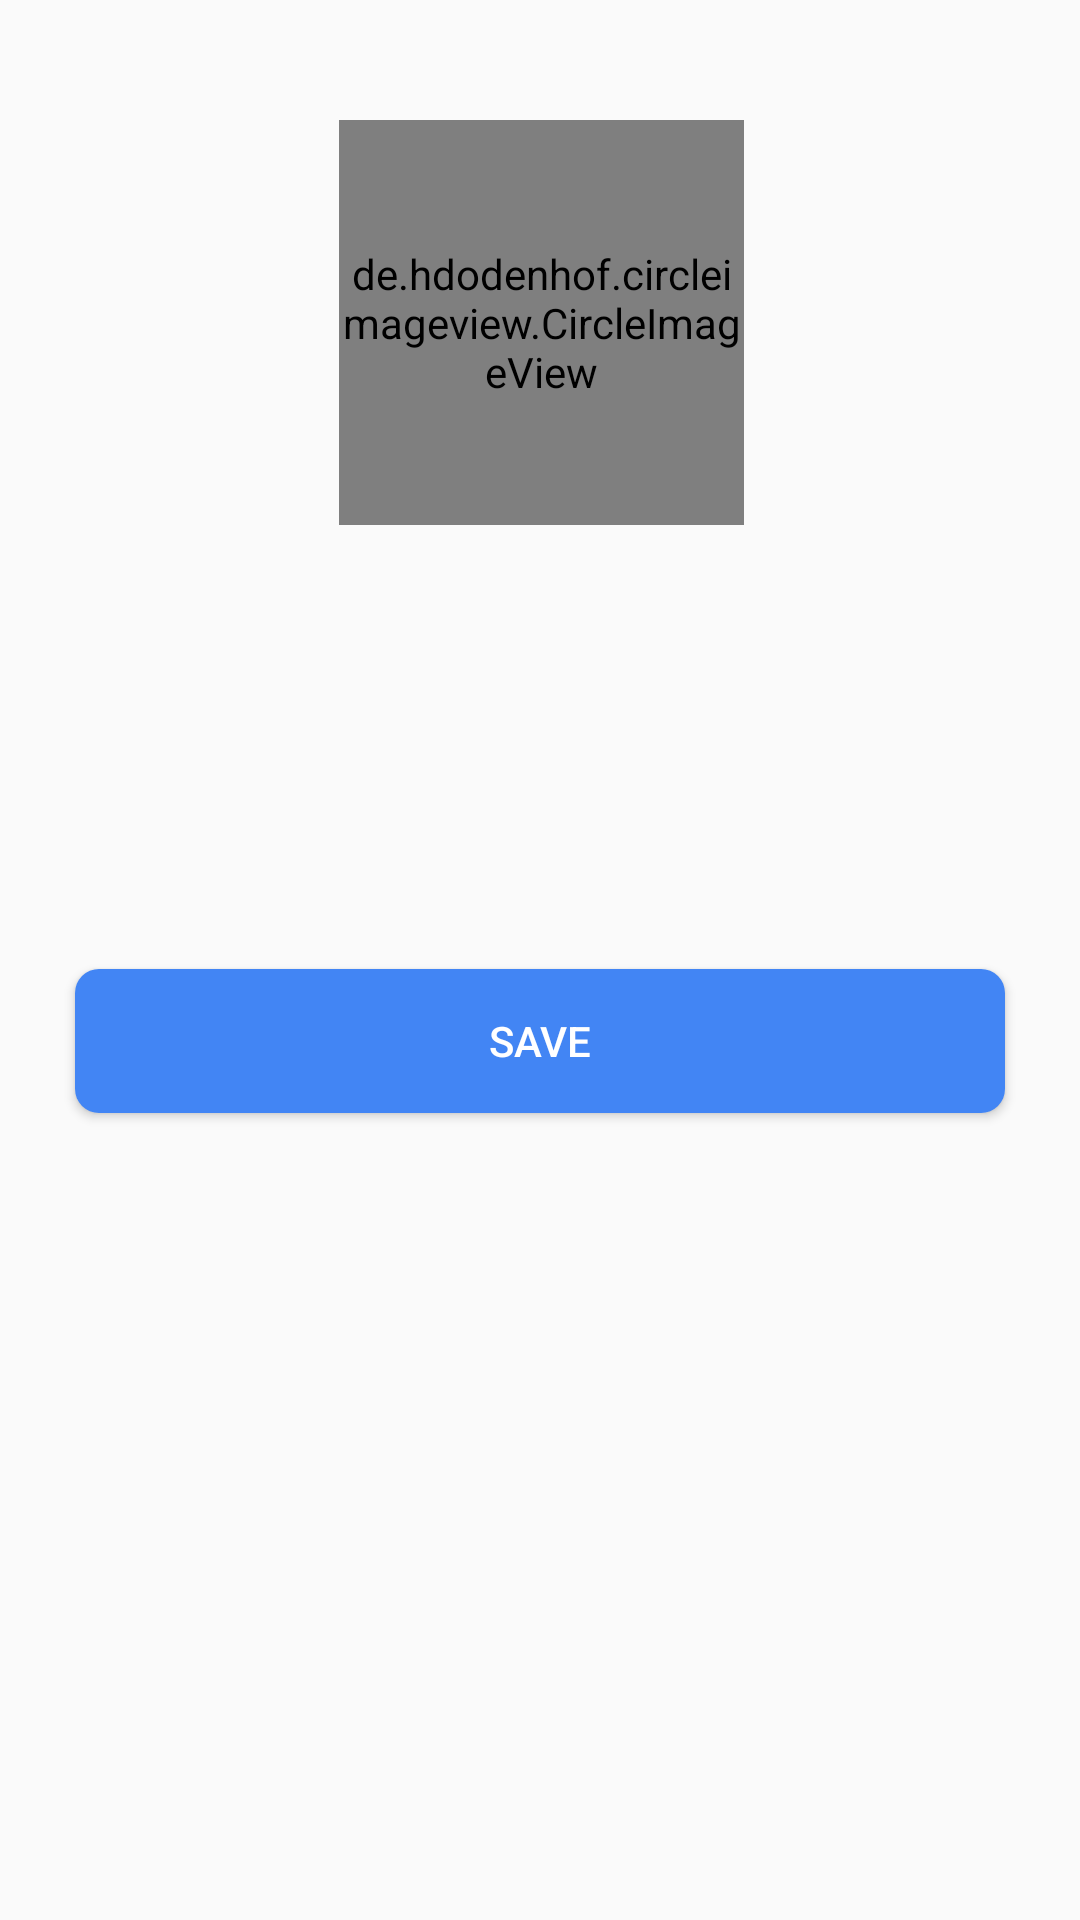

This screen was rendered from an Android layout file. Write that file and the resources it references.
<!-- AndroidManifest.xml: application theme AppTheme -->
<!-- res/layout/activity_set_profile.xml -->
<?xml version="1.0" encoding="utf-8"?>
<android.support.constraint.ConstraintLayout xmlns:android="http://schemas.android.com/apk/res/android"
    xmlns:app="http://schemas.android.com/apk/res-auto"
    xmlns:tools="http://schemas.android.com/tools"
    android:layout_width="match_parent"
    android:layout_height="match_parent"
    tools:context=".SetProfile"
    android:screenOrientation="portrait">

    <de.hdodenhof.circleimageview.CircleImageView
        android:id="@+id/setUserImageView"
        android:layout_width="135dp"
        android:layout_height="135dp"
        android:layout_marginEnd="8dp"
        android:layout_marginStart="8dp"
        android:layout_marginTop="40dp"
        android:src="@drawable/default_image"
        app:layout_constraintEnd_toEndOf="parent"
        app:layout_constraintHorizontal_bias="0.502"
        app:layout_constraintStart_toStartOf="parent"
        app:layout_constraintTop_toTopOf="parent" />

    <Button
        android:id="@+id/setUserSaveButton"
        android:layout_width="0dp"
        android:layout_height="wrap_content"
        android:layout_marginLeft="25dp"
        android:layout_marginRight="25dp"
        android:layout_marginTop="148dp"
        android:background="@drawable/button_border_radius"
        android:text="Save"
        android:textColor="@android:color/background_light"
        app:layout_constraintEnd_toEndOf="parent"
        app:layout_constraintStart_toStartOf="parent"
        app:layout_constraintTop_toBottomOf="@+id/setUserImageView" />


</android.support.constraint.ConstraintLayout>
<!-- resources referenced by this layout -->
<resources>
  <!-- drawable button_border_radius (drawable) -->
  <?xml version="1.0" encoding="utf-8"?>
  <shape xmlns:android="http://schemas.android.com/apk/res/android">
  
      <corners android:radius="8dp"/>
      <solid android:color="#4285F4"/>
  
  </shape>
  <!-- drawable default_image: png bitmap (drawable-hdpi, 7477 bytes) -->
  <style name="AppTheme" parent="Theme.AppCompat.Light.NoActionBar">
          
          <item name="colorPrimary">@color/colorPrimary</item>
          <item name="colorPrimaryDark">@color/colorPrimaryDark</item>
          <item name="colorAccent">@color/colorAccent</item>
      </style>
  <color name="colorPrimary">#4285f4</color>
  <color name="colorPrimaryDark">#dcdcdc</color>
  <color name="colorAccent">#4285f4</color>
</resources>
